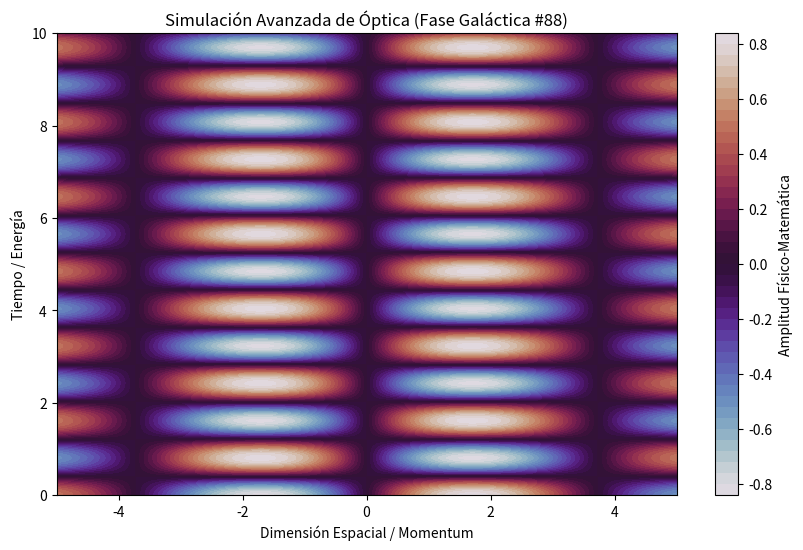

This chart was generated by the following Python code:
%matplotlib inline
# Simulación Galáctica: Óptica - Variante 88
import numpy as np
import matplotlib.pyplot as plt

# Parámetros Físicos Aleatorios
param_1 = 0.842
param_2 = 3.889
param_3 = 0.112

t = np.linspace(0, 10, 500)
x = np.linspace(-5, 5, 500)
X, T = np.meshgrid(x, t)

# Ecuación Base (Avanzada)
Z = np.sin(X * param_1) * np.cos(T * param_2) * np.exp(-np.abs(X) * param_3)

plt.figure(figsize=(10, 6))
plt.contourf(X, T, Z, 50, cmap='twilight')
plt.colorbar(label='Amplitud Físico-Matemática')
plt.title(r'Simulación Avanzada de Óptica (Fase Galáctica #88)')
plt.xlabel('Dimensión Espacial / Momentum')
plt.ylabel('Tiempo / Energía')
plt.show()
